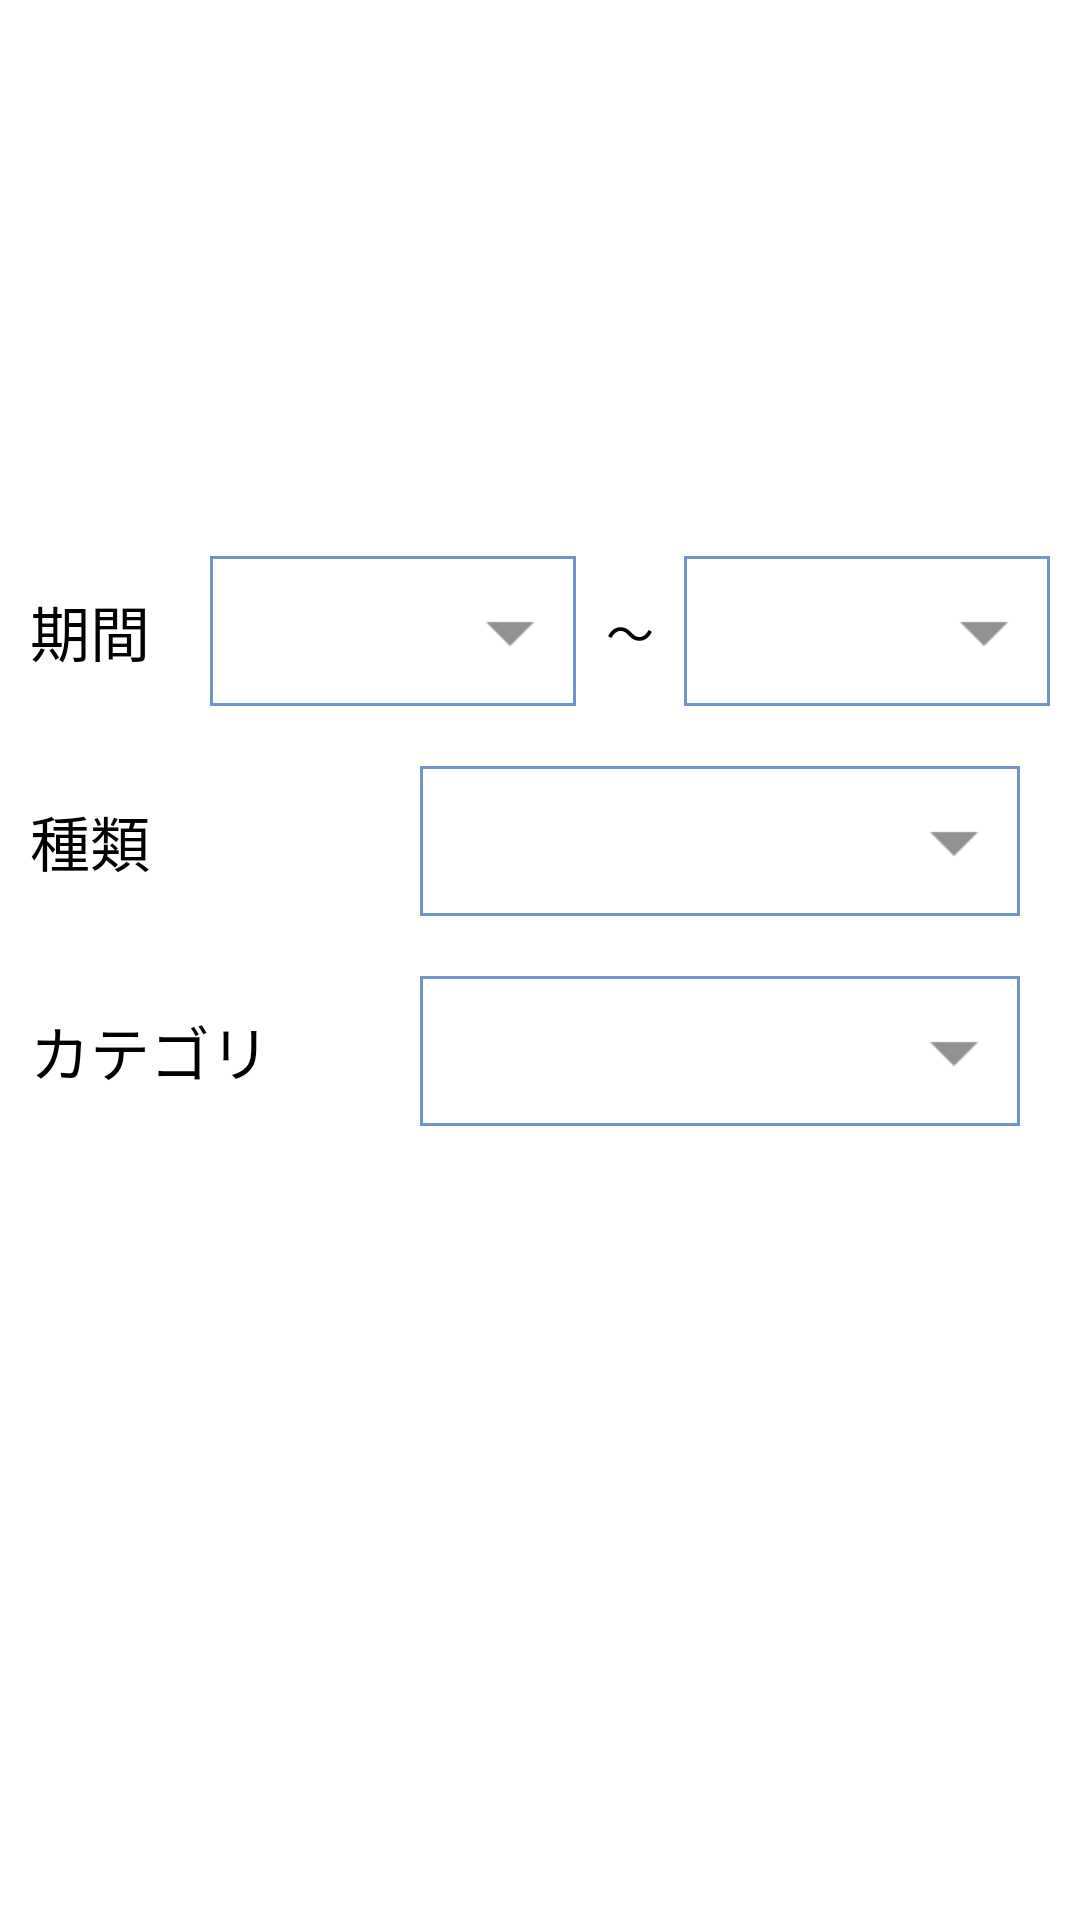

Reconstruct the res/layout file that produces this screen, plus the resources it refers to.
<!-- AndroidManifest.xml: application theme Theme.Notification_DXC -->
<!-- res/layout/dialog_custom_filter.xml -->
<?xml version="1.0" encoding="utf-8"?>
<LinearLayout xmlns:android="http://schemas.android.com/apk/res/android"
    xmlns:app="http://schemas.android.com/apk/res-auto"
    android:id="@+id/dialog_custom_filter_view"
    android:layout_width="match_parent"
    android:layout_height="match_parent"
    android:layout_marginLeft="10dp"
    android:layout_marginRight="10dp"
    android:gravity="center"
    android:orientation="vertical">

    <LinearLayout
        android:layout_width="match_parent"
        android:layout_height="wrap_content"
        android:layout_marginLeft="10dp"
        android:layout_marginRight="10dp">

        <TextView
            android:id="@+id/frequency_tv"
            android:layout_width="wrap_content"
            android:layout_height="wrap_content"
            android:layout_gravity="center"
            android:text="@string/period"
            android:textSize="20dp" />

        <Spinner
            android:id="@+id/date_start"
            android:layout_width="0dp"
            android:layout_weight="1"
            android:layout_height="50dp"
            android:layout_marginLeft="20dp"
            android:dropDownVerticalOffset="45dp"
            android:gravity="center"
            android:spinnerMode="dropdown"
            android:background="@drawable/spinner_bg"/>

        <TextView
            android:layout_width="wrap_content"
            android:layout_height="wrap_content"
            android:layout_gravity="center"
            android:layout_marginLeft="10dp"
            android:layout_marginRight="10dp"
            android:text="～"
            android:textAlignment="center"
            android:textSize="16dp" />

        <Spinner
            android:id="@+id/date_end"
            android:layout_width="0dp"
            android:layout_weight="1"
            android:layout_height="50dp"
            android:dropDownVerticalOffset="45dp"
            android:gravity="center"
            android:background="@drawable/spinner_bg"
            android:spinnerMode="dropdown" />
    </LinearLayout>
    <LinearLayout
        android:layout_width="match_parent"
        android:layout_height="wrap_content"
        android:layout_marginTop="20dp"
        android:layout_marginLeft="10dp"
        android:layout_marginRight="10dp"
        android:orientation="horizontal">
        <TextView
            android:id="@+id/types_tv"
            android:layout_height="wrap_content"
            android:layout_width="wrap_content"
            android:layout_gravity="center"
            android:layout_centerVertical="true"
            android:text="@string/types_tx"
            android:textSize="20dp" />
        <Spinner
            android:id="@+id/types_sp"
            android:layout_width="200dp"
            android:layout_height="50dp"
            android:layout_marginLeft="90dp"
            android:dropDownVerticalOffset="45dp"
            android:gravity="center"
            android:background="@drawable/spinner_bg"
            android:spinnerMode="dropdown" />


    </LinearLayout>
    <LinearLayout
        android:layout_width="match_parent"
        android:layout_height="wrap_content"
        android:layout_marginTop="20dp"
        android:layout_marginLeft="10dp"
        android:layout_marginRight="10dp"
        android:orientation="horizontal">
        <TextView
            android:id="@+id/category_tv"
            android:layout_height="wrap_content"
            android:layout_width="wrap_content"
            android:layout_gravity="center"
            android:text="@string/category"
            android:textSize="20dp" />
        <Spinner
            android:id="@+id/category_sp"
            android:layout_width="200dp"
            android:layout_height="50dp"
            android:layout_marginLeft="50dp"
            android:dropDownVerticalOffset="45dp"
            android:gravity="center"
            android:background="@drawable/spinner_bg"
            android:spinnerMode="dropdown" />


    </LinearLayout>
    <Button
        android:id="@+id/setting_btn"
        android:layout_width="150dp"
        android:layout_height="wrap_content"
        app:backgroundTint="#1e90ff"
        android:textSize="20dp"
        android:textColor="@color/white"
        android:layout_marginTop="20dp"
        android:layout_marginBottom="30dp"
        android:text="@string/setting_btn"/>
</LinearLayout>
<!-- resources referenced by this layout -->
<resources>
  <color name="white">#FFFFFFFF</color>
  <!-- drawable spinner_bg (drawable) -->
  <?xml version="1.0" encoding="utf-8"?>
  <layer-list xmlns:android="http://schemas.android.com/apk/res/android" >
      <item>
          <shape>
              <solid android:color="@android:color/transparent" />
  
              <stroke
                  android:width="1dp"
                  android:color="#6f94c7" />
  
              <padding
                  android:bottom="10dp"
                  android:left="2dp"
                  android:right="10dp"
                  android:top="10dp" />
          </shape>
      </item>
      <item>
          <bitmap
              android:gravity="end"
              android:src="@mipmap/drop_down" />
      </item>
  </layer-list>
  <string name="category">カテゴリ</string>
  <string name="period">期間</string>
  <string name="setting_btn">設定</string>
  <string name="types_tx">種類</string>
  <style name="Theme.Notification_DXC" parent="Theme.MaterialComponents.DayNight.DarkActionBar">
          
          <item name="colorPrimary">@color/purple_200</item>
          <item name="colorPrimaryVariant">@color/purple_700</item>
          <item name="colorOnPrimary">@color/black</item>
          
          <item name="colorSecondary">@color/teal_200</item>
          <item name="colorSecondaryVariant">@color/teal_200</item>
          <item name="colorOnSecondary">@color/black</item>
          
          <item name="android:statusBarColor" tools:targetApi="l">?attr/colorPrimaryVariant</item>
          
      </style>
  <color name="purple_200">#FFBB86FC</color>
  <color name="purple_700">#FF3700B3</color>
  <color name="black">#FF000000</color>
  <color name="teal_200">#FF03DAC5</color>
</resources>
